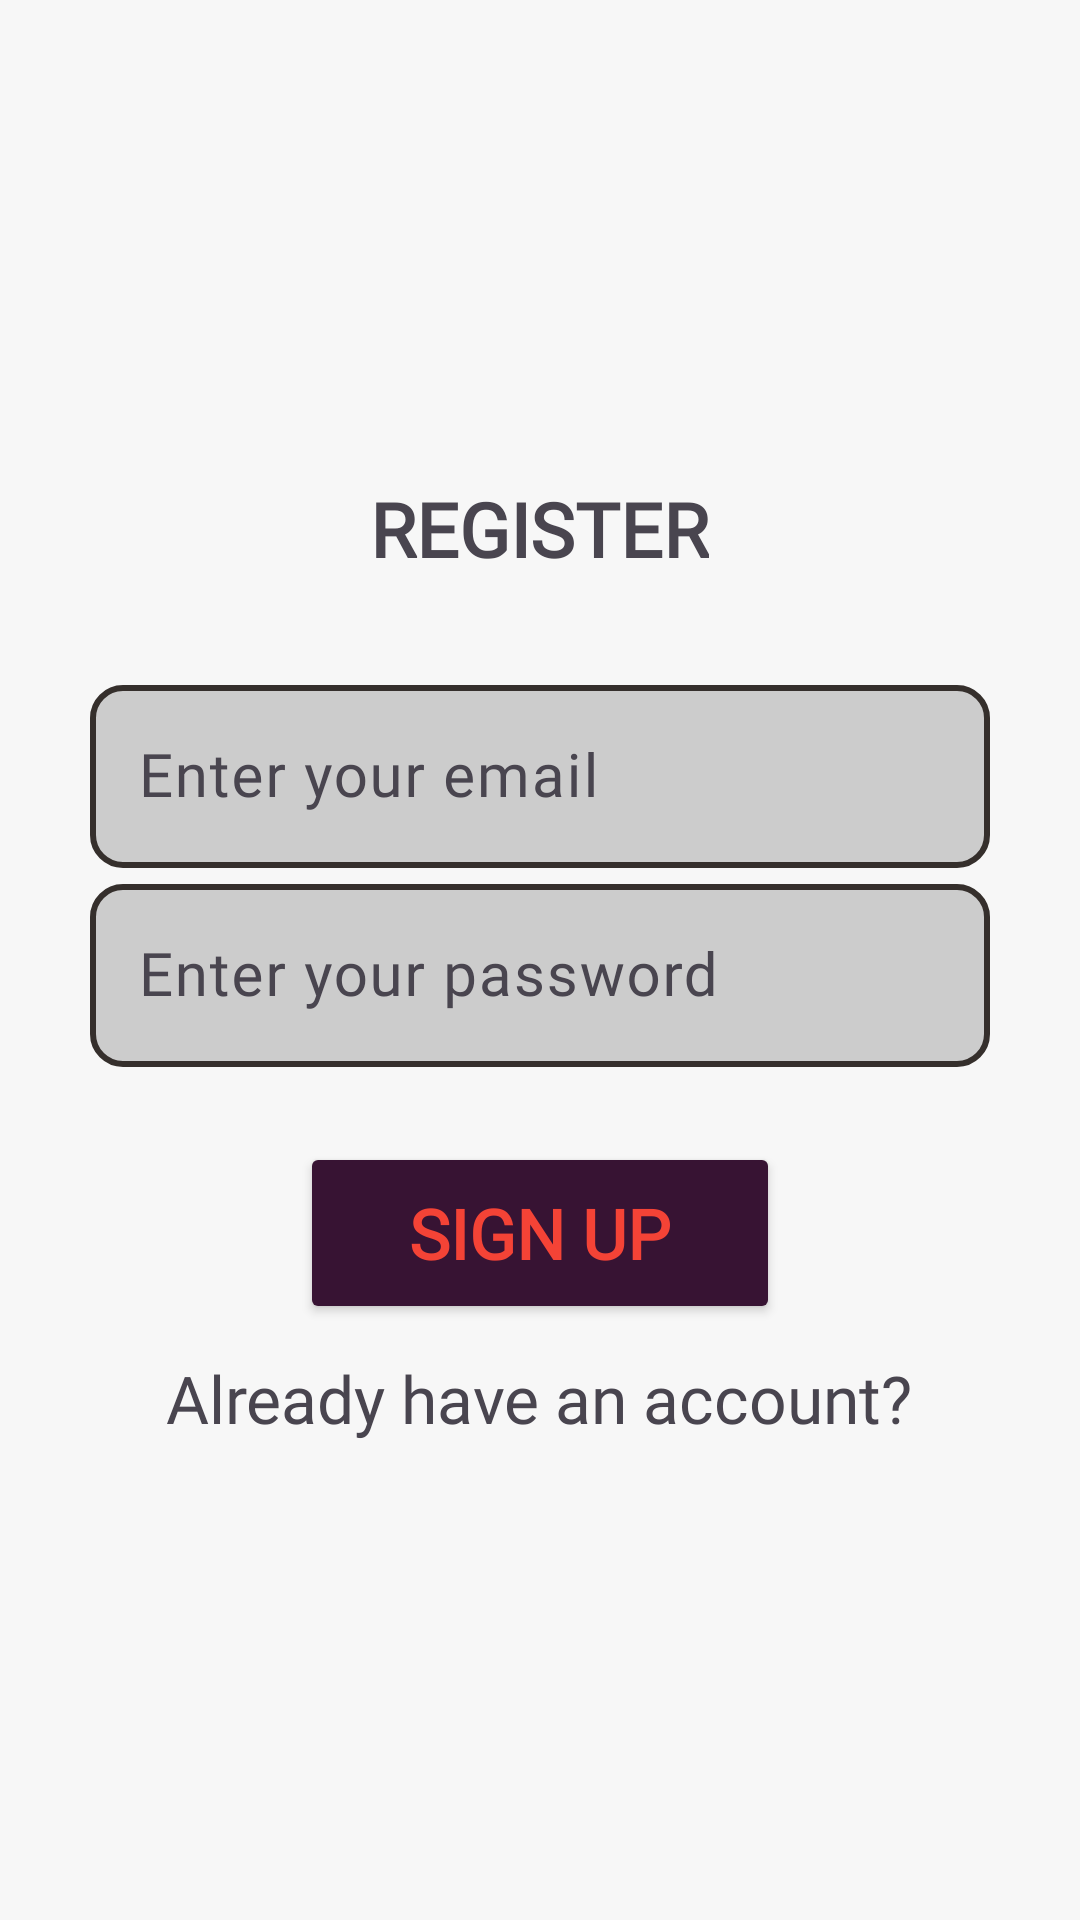

Layout XML and referenced resources for this Android screen:
<!-- AndroidManifest.xml: application theme Theme.Material3.Light -->
<!-- res/layout/activity_register.xml -->
<?xml version="1.0" encoding="utf-8"?>
<LinearLayout xmlns:android="http://schemas.android.com/apk/res/android"
    xmlns:app="http://schemas.android.com/apk/res-auto"
    xmlns:tools="http://schemas.android.com/tools"
    android:background="@color/c1"
    android:layout_width="match_parent"
    android:layout_height="match_parent"
    tools:context=".Register"
    android:padding="15dp"
    android:orientation="vertical"
    android:gravity="center">

    <TextView
        android:layout_width="wrap_content"
        android:layout_height="wrap_content"
        android:fontFamily="@font/alata"
        android:gravity="center"
        android:text="@string/register"
        android:textSize="25sp"
        android:textStyle="bold" />


    <com.google.android.material.textfield.TextInputLayout
        android:layout_width="match_parent"
        android:layout_height="wrap_content"
        android:layout_marginTop="30dp">

        <com.google.android.material.textfield.TextInputEditText
            android:id="@+id/email"
            android:hint="@string/Email"
            android:layout_gravity="center"
            android:textSize="20sp"
            android:layout_width="300sp"
            android:layout_height="wrap_content"
            android:background="@drawable/rounded_border"
            android:fontFamily="@font/alata"
            />

    </com.google.android.material.textfield.TextInputLayout>

    <com.google.android.material.textfield.TextInputLayout
        android:layout_width="match_parent"
        android:layout_height="wrap_content">

        <com.google.android.material.textfield.TextInputEditText
            android:id="@+id/userpass"
            android:hint="@string/Password"
            android:layout_gravity="center"
            android:textSize="20sp"
            android:layout_marginTop="25dp"
            android:layout_width="300sp"
            android:layout_height="wrap_content"
            android:background="@drawable/rounded_border"
            android:layout_marginBottom="25dp"
            android:fontFamily="@font/alata"/>

    </com.google.android.material.textfield.TextInputLayout>

    <ProgressBar
        android:id="@+id/progressBar"
        android:visibility="gone"
        android:layout_width="wrap_content"
        android:layout_height="wrap_content"/>

    <Button
        android:id="@+id/signup"
        android:layout_width="160sp"
        android:layout_height="wrap_content"
        android:backgroundTint="@color/button_background_color"
        android:textStyle="bold"
        android:textColor="@color/button_text_color"
        android:textSize="23sp"
        android:padding="15sp"
        android:text="@string/sign_up"
        android:fontFamily="@font/alata"
        android:elevation="20dp"
        />

    <TextView
        android:id="@+id/loginNow"
        android:textSize="22sp"
        android:gravity="center"
        android:layout_marginTop="10dp"
        android:layout_width="wrap_content"
        android:layout_height="wrap_content"
        android:fontFamily="@font/alata"
        android:text="@string/click_toLogin"
        />


</LinearLayout>
<!-- resources referenced by this layout -->
<resources>
  <color name="c1">#f7f7f7</color>
  <!-- drawable rounded_border (drawable) -->
  <?xml version="1.0" encoding="utf-8"?>
  <shape
      xmlns:android="http://schemas.android.com/apk/res/android"
      android:shape="rectangle">
  
      <corners android:radius="10dp" />
  
      
      <stroke android:width="2dp" android:color="#352f2c" />
  
      
      <solid android:color="#ccc" />
  
  </shape>
  <string name="Email">Enter your email</string>
  <string name="Password">Enter your password</string>
  <string name="click_toLogin">Already have an account?</string>
  <string name="register">REGISTER</string>
  <string name="sign_up">SIGN UP</string>
</resources>
